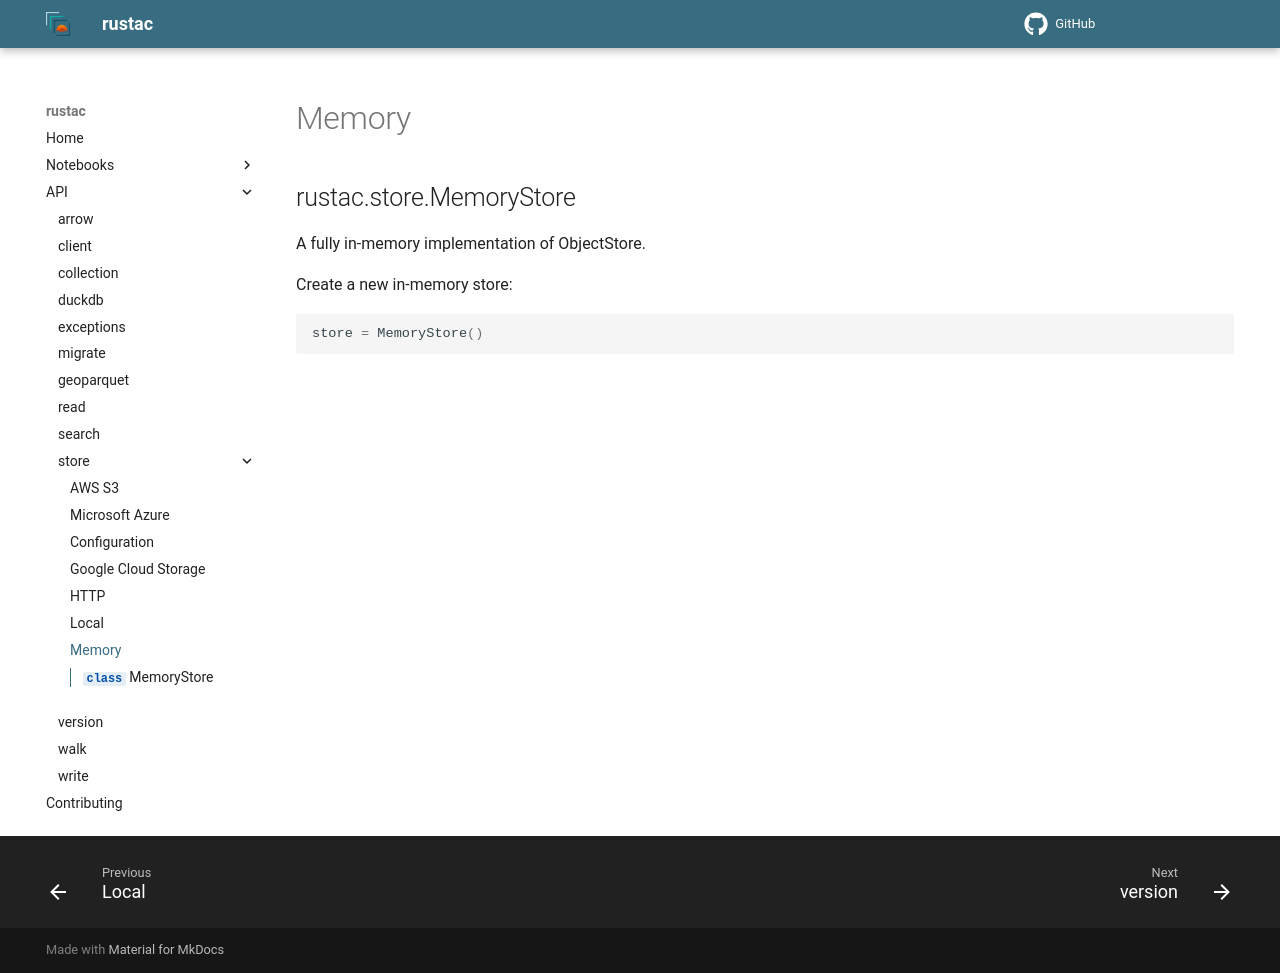

repository: stac-utils/rustac-py · page: v0.9.16/api/store/memory/index.html · generator: mkdocs

# Memory

::: rustac.store.MemoryStore
    options:
        inherited_members: true
        show_bases: false
